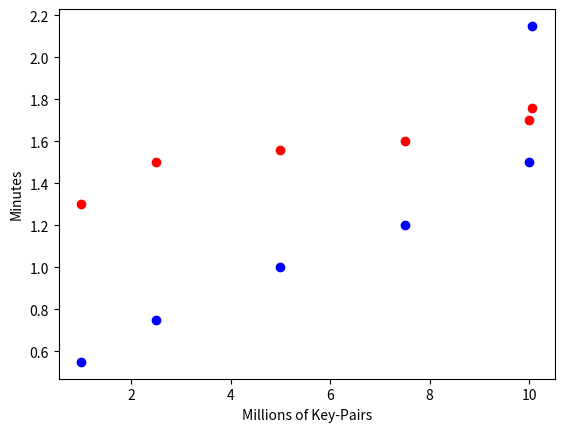

This chart was generated by the following Python code:
import matplotlib.pyplot as plt
plt.plot([1,2.5,5,7.5, 10, 10.06], [1.3,1.5,1.56,1.6, 1.7, 1.76], 'ro')
plt.plot([1,2.5,5,7.5, 10, 10.06], [0.55,0.75,1,1.2, 1.5, 2.15], 'bo')
plt.ylabel('Minutes')
plt.xlabel('Millions of Key-Pairs')
plt.show()
